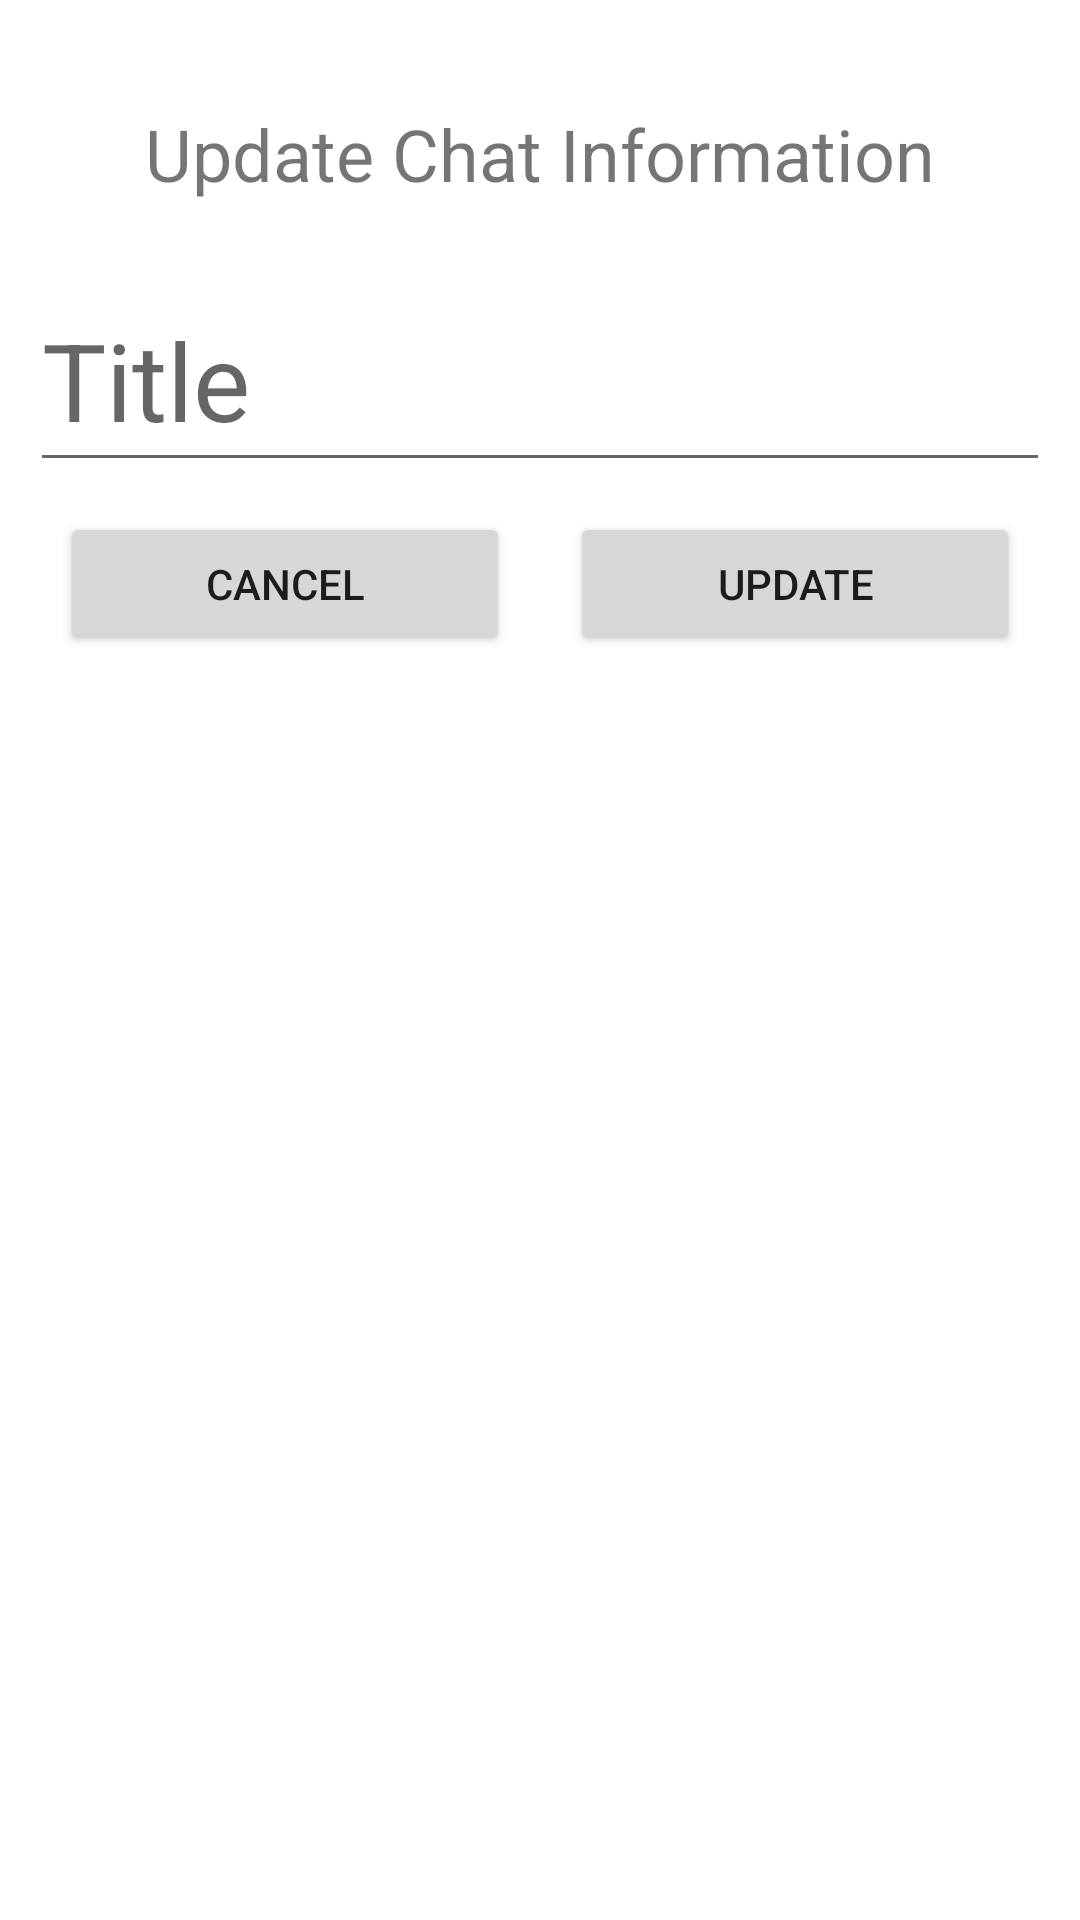

Here is an Android app screen rendered from its layout file. Give the layout XML and the strings, colors and styles it references.
<!-- AndroidManifest.xml: application theme Theme.Chips -->
<!-- res/layout/dialog_chat_information_update.xml -->
<?xml version="1.0" encoding="utf-8"?>
<LinearLayout xmlns:android="http://schemas.android.com/apk/res/android"
    xmlns:app="http://schemas.android.com/apk/res-auto"
    xmlns:tools="http://schemas.android.com/tools"
    android:layout_width="match_parent"
    android:layout_height="wrap_content"
    android:orientation="vertical"
    android:padding="10dp">
    <TextView
        android:id="@+id/TextView_Information"
        android:layout_width="match_parent"
        android:layout_height="wrap_content"
        android:gravity="center"
        android:paddingVertical="25dp"
        android:textSize="24dp"
        android:text="Update Chat Information" />

    <ImageView
        android:id="@+id/ImageView_ChatImage"
        android:layout_width="256dp"
        android:layout_height="256dp"
        android:layout_gravity="center"
        android:layout_weight="1"
        tools:srcCompat="@tools:sample/backgrounds/scenic" />
    <EditText
        android:id="@+id/EditText_ChatName"
        android:layout_width="match_parent"
        android:layout_height="wrap_content"
        android:hint="Title"
        android:inputType="text"
        android:textSize="36dp"
        android:paddingBottom="10dp" />

    <LinearLayout
        android:layout_width="match_parent"
        android:layout_height="match_parent"
        android:orientation="horizontal">

        <Button
            android:id="@+id/Button_Cancel"
            android:layout_width="wrap_content"
            android:layout_height="wrap_content"
            android:layout_weight="1"
            android:layout_margin="10dp"
            android:text="Cancel" />

        <Button
            android:id="@+id/Button_Update"
            android:layout_width="wrap_content"
            android:layout_height="wrap_content"
            android:layout_weight="1"
            android:layout_margin="10dp"
            android:text="Update" />

    </LinearLayout>
</LinearLayout>
<!-- resources referenced by this layout -->
<resources>
  <style name="Theme.Chips" parent="Theme.MaterialComponents.DayNight.NoActionBar">
          
          <item name="colorPrimary">@color/purple_500</item>
          <item name="colorPrimaryVariant">@color/purple_700</item>
          <item name="colorOnPrimary">@color/white</item>
          
          <item name="colorSecondary">@color/teal_200</item>
          <item name="colorSecondaryVariant">@color/teal_700</item>
          <item name="colorOnSecondary">@color/black</item>
          
          <item name="android:statusBarColor">?attr/colorPrimaryVariant</item>
          
      </style>
  <color name="purple_500">#2640E8</color>
  <color name="purple_700">#12249A</color>
  <color name="white">#FFFFFFFF</color>
  <color name="teal_200">#FF03DAC5</color>
  <color name="teal_700">#FF018786</color>
  <color name="black">#000000</color>
</resources>
